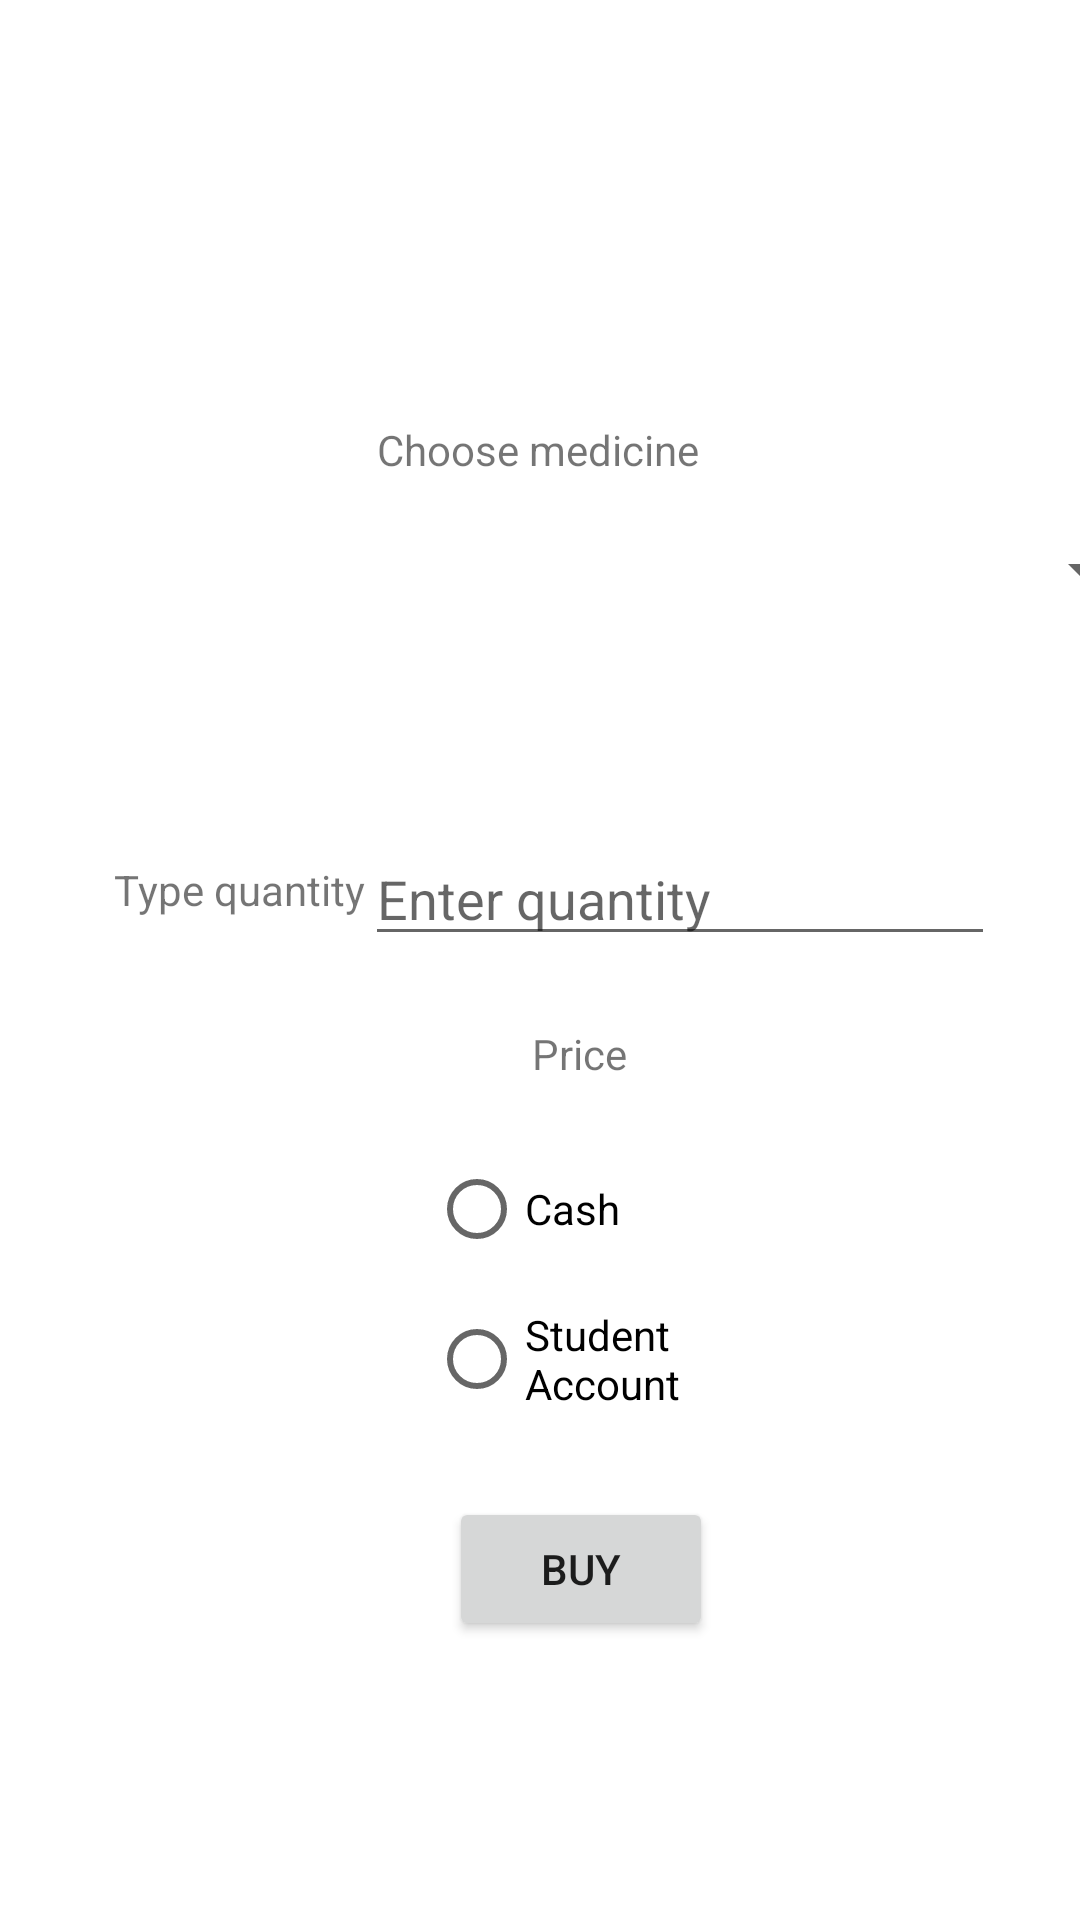

Here is an Android app screen rendered from its layout file. Give the layout XML and the strings, colors and styles it references.
<!-- AndroidManifest.xml: application theme Theme.MedCManagementApp -->
<!-- res/layout/activity_buy_medicines.xml -->
<?xml version="1.0" encoding="utf-8"?>
<androidx.constraintlayout.widget.ConstraintLayout xmlns:android="http://schemas.android.com/apk/res/android"
    xmlns:app="http://schemas.android.com/apk/res-auto"
    xmlns:tools="http://schemas.android.com/tools"
    android:layout_width="match_parent"
    android:layout_height="match_parent"
    tools:context=".BuyMedicinesActivity">

    <Spinner
        android:id="@+id/spinner2"
        android:layout_width="409dp"
        android:layout_height="wrap_content"
        app:layout_constraintBottom_toBottomOf="parent"
        app:layout_constraintEnd_toEndOf="parent"
        app:layout_constraintStart_toStartOf="parent"
        app:layout_constraintTop_toTopOf="parent"
        app:layout_constraintVertical_bias="0.289" />

    <TextView
        android:id="@+id/textView25"
        android:layout_width="wrap_content"
        android:layout_height="wrap_content"
        android:text="Choose medicine"
        app:layout_constraintBottom_toBottomOf="parent"
        app:layout_constraintEnd_toEndOf="parent"
        app:layout_constraintHorizontal_bias="0.498"
        app:layout_constraintStart_toStartOf="parent"
        app:layout_constraintTop_toTopOf="parent"
        app:layout_constraintVertical_bias="0.226" />

    <TextView
        android:id="@+id/textView26"
        android:layout_width="wrap_content"
        android:layout_height="wrap_content"
        android:text="Type quantity"
        app:layout_constraintBottom_toBottomOf="parent"
        app:layout_constraintEnd_toEndOf="parent"
        app:layout_constraintHorizontal_bias="0.137"
        app:layout_constraintStart_toStartOf="parent"
        app:layout_constraintTop_toTopOf="parent"
        app:layout_constraintVertical_bias="0.462" />

    <EditText
        android:id="@+id/editTextTextPersonName18"
        android:layout_width="wrap_content"
        android:layout_height="wrap_content"
        android:ems="10"
        android:hint="Enter quantity"
        android:inputType="number"
        app:layout_constraintBottom_toBottomOf="parent"
        app:layout_constraintEnd_toEndOf="parent"
        app:layout_constraintHorizontal_bias="0.81"
        app:layout_constraintStart_toStartOf="parent"
        app:layout_constraintTop_toTopOf="parent"
        app:layout_constraintVertical_bias="0.463" />

    <Button
        android:id="@+id/button15"
        android:layout_width="wrap_content"
        android:layout_height="wrap_content"
        android:text="BUY"
        app:layout_constraintBottom_toBottomOf="parent"
        app:layout_constraintEnd_toEndOf="parent"
        app:layout_constraintHorizontal_bias="0.55"
        app:layout_constraintStart_toStartOf="parent"
        app:layout_constraintTop_toTopOf="parent"
        app:layout_constraintVertical_bias="0.843" />

    <TextView
        android:id="@+id/textView27"
        android:layout_width="wrap_content"
        android:layout_height="wrap_content"
        android:text="Price"
        app:layout_constraintBottom_toBottomOf="parent"
        app:layout_constraintEnd_toEndOf="parent"
        app:layout_constraintHorizontal_bias="0.54"
        app:layout_constraintStart_toStartOf="parent"
        app:layout_constraintTop_toTopOf="parent"
        app:layout_constraintVertical_bias="0.55" />

    <RadioGroup
        android:id="@+id/singlecorrect"
        android:layout_width="wrap_content"
        android:layout_height="wrap_content"
        app:layout_constraintBottom_toBottomOf="parent"
        app:layout_constraintEnd_toEndOf="parent"
        app:layout_constraintHorizontal_bias="0.55"
        app:layout_constraintStart_toStartOf="parent"
        app:layout_constraintTop_toTopOf="parent"
        app:layout_constraintVertical_bias="0.7">

        <RadioButton
            android:layout_width="100dp"
            android:layout_height="50dp"
            android:text="Cash"></RadioButton>

        <RadioButton
            android:layout_width="100dp"
            android:id="@+id/studentacc"
            android:layout_height="50dp"
            android:text="Student Account"></RadioButton>
    </RadioGroup>

</androidx.constraintlayout.widget.ConstraintLayout>
<!-- resources referenced by this layout -->
<resources>
  <style name="Theme.MedCManagementApp" parent="Theme.MaterialComponents.DayNight.DarkActionBar">
          
          <item name="colorPrimary">@color/purple_500</item>
          <item name="colorPrimaryVariant">@color/purple_700</item>
          <item name="colorOnPrimary">@color/white</item>
          
          <item name="colorSecondary">@color/teal_200</item>
          <item name="colorSecondaryVariant">@color/teal_700</item>
          <item name="colorOnSecondary">@color/black</item>
          
          <item name="android:statusBarColor" tools:targetApi="l">?attr/colorPrimaryVariant</item>
          
      </style>
  <!-- not gathered from this repository: default colours our renderer supplied (Android Studio template values) -->
  <color name="purple_500">#FF6200EE</color>
  <color name="purple_700">#FF3700B3</color>
  <color name="teal_200">#FF03DAC5</color>
  <color name="teal_700">#FF018786</color>
  <color name="black">#FF000000</color>
  <color name="white">#FFFFFFFF</color>
</resources>
